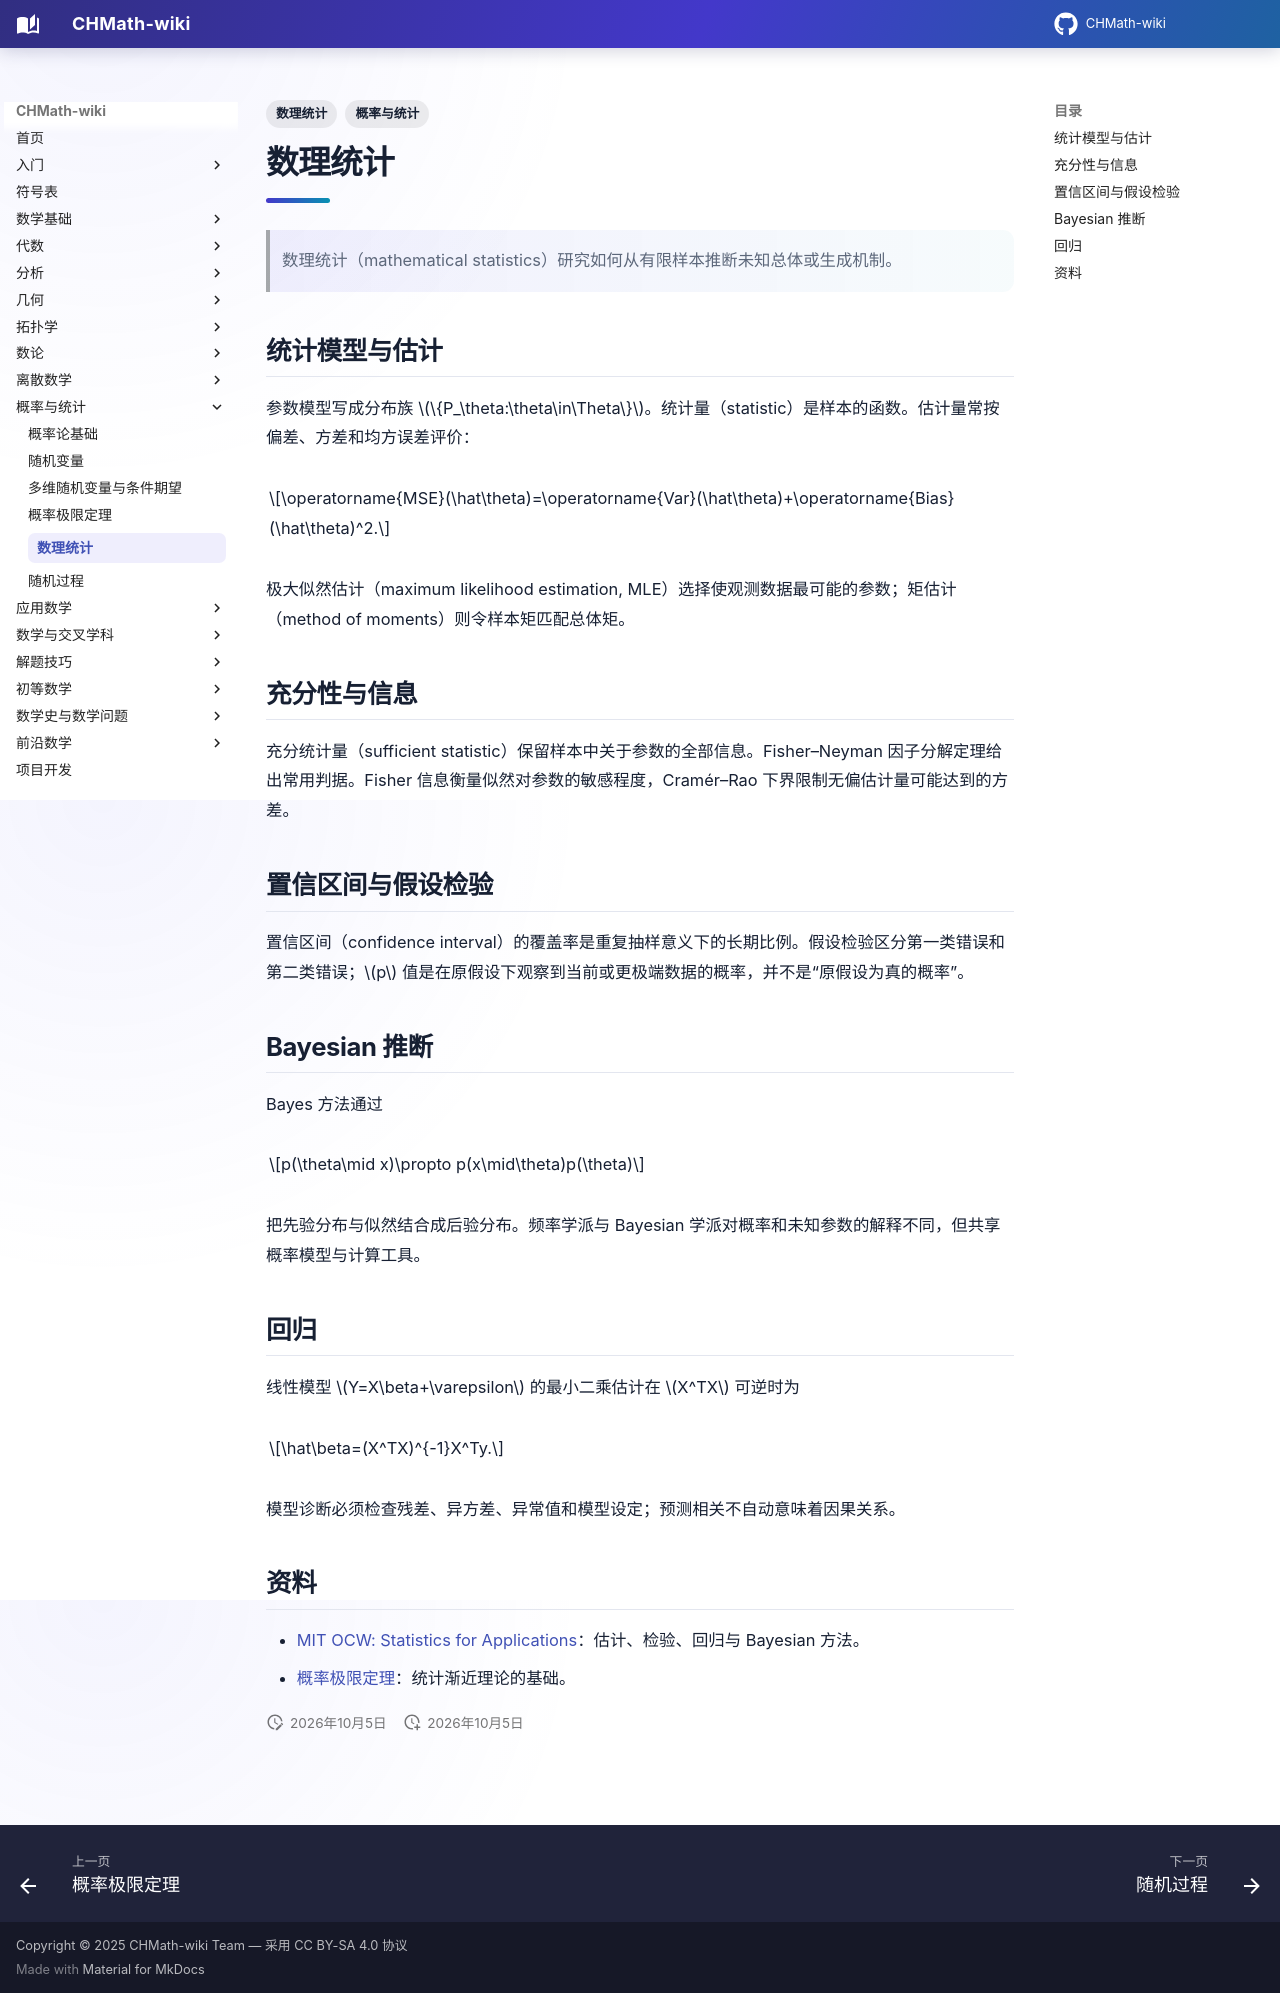

repository: FinParker/CHMath-wiki · page: probability_statistics/mathematical_statistics/index.html · generator: mkdocs

---
title: 数理统计
tags: [概率与统计, 数理统计]
---

# 数理统计

> 数理统计（mathematical statistics）研究如何从有限样本推断未知总体或生成机制。

## 统计模型与估计

参数模型写成分布族 $\{P_\theta:\theta\in\Theta\}$。统计量（statistic）是样本的函数。估计量常按偏差、方差和均方误差评价：

$$\operatorname{MSE}(\hat\theta)=\operatorname{Var}(\hat\theta)+\operatorname{Bias}(\hat\theta)^2.$$

极大似然估计（maximum likelihood estimation, MLE）选择使观测数据最可能的参数；矩估计（method of moments）则令样本矩匹配总体矩。

## 充分性与信息

充分统计量（sufficient statistic）保留样本中关于参数的全部信息。Fisher–Neyman 因子分解定理给出常用判据。Fisher 信息衡量似然对参数的敏感程度，Cramér–Rao 下界限制无偏估计量可能达到的方差。

## 置信区间与假设检验

置信区间（confidence interval）的覆盖率是重复抽样意义下的长期比例。假设检验区分第一类错误和第二类错误；$p$ 值是在原假设下观察到当前或更极端数据的概率，并不是“原假设为真的概率”。

## Bayesian 推断

Bayes 方法通过

$$p(\theta\mid x)\propto p(x\mid\theta)p(\theta)$$

把先验分布与似然结合成后验分布。频率学派与 Bayesian 学派对概率和未知参数的解释不同，但共享概率模型与计算工具。

## 回归

线性模型 $Y=X\beta+\varepsilon$ 的最小二乘估计在 $X^TX$ 可逆时为

$$\hat\beta=(X^TX)^{-1}X^Ty.$$

模型诊断必须检查残差、异方差、异常值和模型设定；预测相关不自动意味着因果关系。

## 资料

- [MIT OCW: Statistics for Applications](https://ocw.mit.edu/courses/18-650-statistics-for-applications-fall-2016/)：估计、检验、回归与 Bayesian 方法。
- [概率极限定理](limit_theorems.md)：统计渐近理论的基础。
